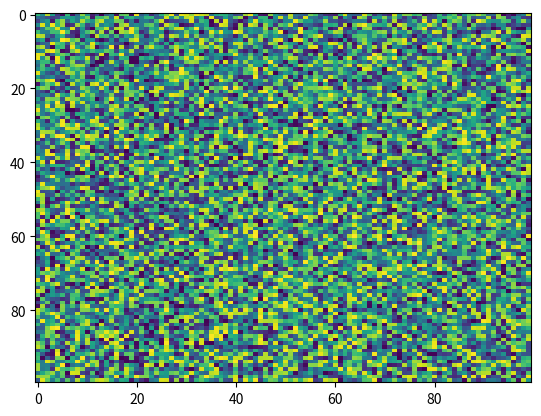

The matplotlib source for this figure:
import matplotlib.pyplot as plt
import numpy as np
X = np.random.rand(100, 100)
plt.imshow(X, vmin=None, filternorm=True, norm=None, filterrad=4.0, interpolation='nearest', alpha=None, aspect='auto', cmap='viridis', vmax=None)
